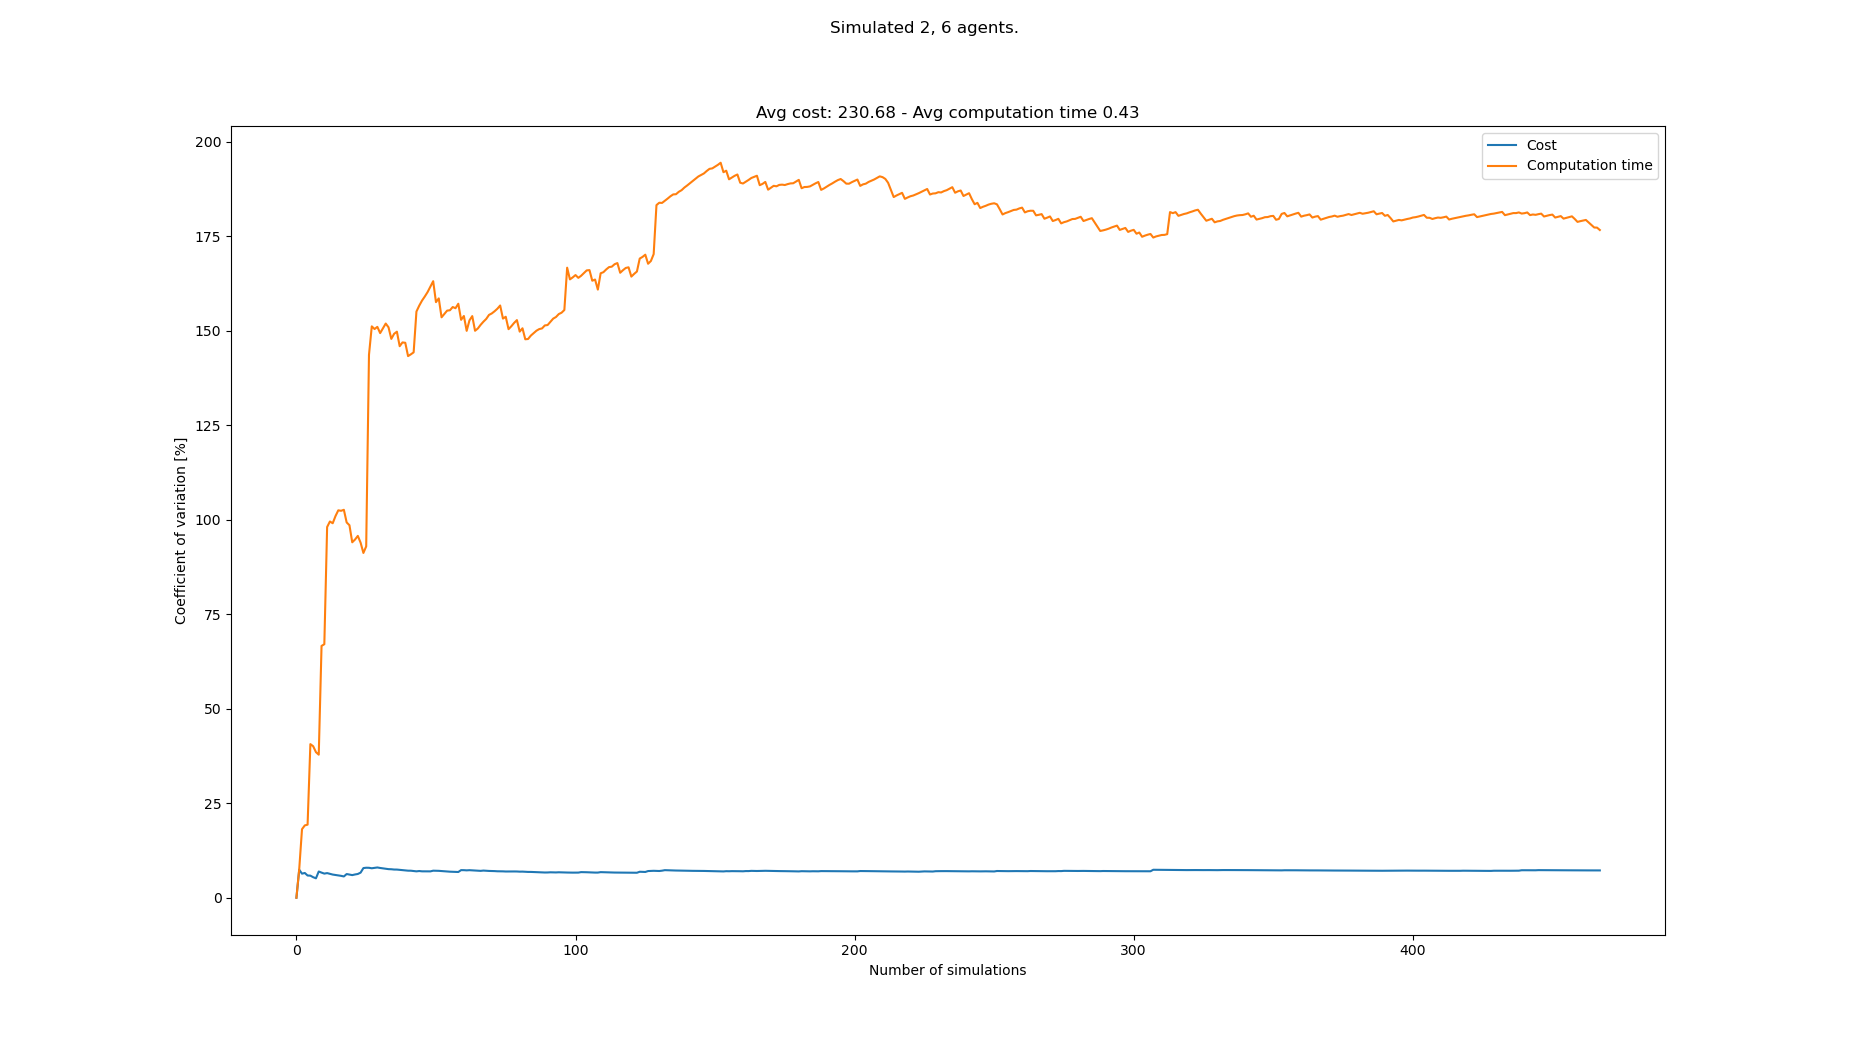

Values plotted in this chart, from the file beside it:
starts, goals, Cost, Cost_var, Cost_mean, Cost_std, Computation time, Computation time_var, Computation time_mean, Computation time_std
[(7, 1), (4, 0), (8, 20), (2, 21), (3, 2…, [(6, 20), (3, 21), (7, 0), (5, 0), (8, 0…, 232, 0.0, 232.0, 0.0, 0.05338, 0.0, 0.05338, 0.0
[(8, 1), (1, 1), (5, 20), (2, 20), (8, 2…, [(7, 20), (1, 20), (4, 0), (2, 0), (7, 1…, 200, 7.407, 216.0, 16.0, 0.06206, 7.522, 0.05772, 0.004342
[(0, 1), (3, 1), (4, 21), (2, 21), (2, 2…, [(6, 21), (1, 20), (6, 0), (1, 1), (7, 1…, 208, 6.374, 213.3, 13.6, 0.08187, 18.13, 0.06577, 0.01192
[(6, 1), (3, 0), (2, 20), (1, 21), (6, 2…, [(5, 20), (6, 20), (2, 1), (8, 1), (3, 0…, 232, 6.552, 218.0, 14.28, 0.08604, 19.13, 0.07084, 0.01355
[(8, 1), (5, 1), (1, 20), (3, 20), (4, 2…, [(2, 20), (5, 21), (3, 1), (2, 1), (7, 0…, 216, 5.882, 217.6, 12.8, 0.05784, 19.33, 0.06824, 0.01319
[(8, 0), (3, 0), (3, 21), (7, 20), (1, 2…, [(7, 20), (0, 21), (7, 1), (2, 1), (8, 0…, 232, 5.845, 220.0, 12.86, 0.1518, 40.63, 0.08216, 0.03338
[(5, 1), (3, 1), (6, 21), (6, 20), (7, 2…, [(7, 20), (2, 20), (3, 0), (1, 0), (8, 1…, 224, 5.434, 220.6, 11.99, 0.1345, 40.08, 0.08964, 0.03593
[(3, 0), (8, 0), (5, 21), (2, 21), (1, 2…, [(5, 21), (8, 20), (2, 0), (7, 0), (4, 1…, 216, 5.143, 220.0, 11.31, 0.07651, 38.51, 0.088, 0.03389
[(7, 0), (1, 0), (3, 20), (4, 20), (0, 2…, [(1, 21), (4, 21), (5, 1), (8, 0), (2, 1…, 256, 6.942, 224.0, 15.55, 0.06898, 37.84, 0.08589, 0.0325
[(4, 1), (8, 0), (1, 21), (3, 21), (4, 2…, [(8, 20), (7, 20), (8, 0), (5, 0), (6, 0…, 232, 6.648, 224.8, 14.95, 0.301, 66.6, 0.1074, 0.07153
[(8, 1), (2, 0), (4, 21), (2, 20), (1, 2…, [(1, 20), (8, 20), (0, 0), (6, 1), (0, 1…, 232, 6.387, 225.5, 14.4, 0.06366, 67.06, 0.1034, 0.06935
[(4, 1), (7, 1), (7, 21), (1, 20), (0, 2…, [(4, 21), (4, 20), (5, 1), (8, 1), (1, 1…, 208, 6.521, 224.0, 14.61, 0.5359, 98.05, 0.1395, 0.1367
[(1, 0), (2, 1), (0, 21), (8, 21), (8, 2…, [(8, 20), (8, 21), (2, 0), (7, 0), (4, 0…, 232, 6.319, 224.6, 14.19, 0.0631, 99.52, 0.1336, 0.1329
[(7, 0), (1, 0), (4, 20), (5, 20), (0, 2…, [(3, 20), (3, 21), (2, 0), (0, 0), (4, 0…, 232, 6.134, 225.1, 13.81, 0.08332, 99.05, 0.13, 0.1288
[(5, 0), (3, 0), (2, 21), (8, 20), (1, 2…, [(0, 20), (8, 20), (4, 0), (2, 1), (2, 0…, 216, 6.028, 224.5, 13.53, 0.0513, 100.9, 0.1248, 0.1259
[(0, 1), (4, 0), (0, 20), (5, 20), (3, 2…, [(5, 21), (6, 20), (5, 1), (2, 1), (5, 0…, 216, 5.923, 224.0, 13.27, 0.05229, 102.5, 0.1202, 0.1232
[(6, 0), (8, 0), (2, 20), (8, 20), (0, 2…, [(2, 20), (8, 20), (3, 0), (7, 0), (3, 1…, 232, 5.795, 224.5, 13.01, 0.07091, 102.3, 0.1173, 0.1201
[(5, 1), (6, 0), (2, 20), (4, 21), (6, 2…, [(0, 21), (8, 21), (4, 1), (8, 0), (4, 0…, 224, 5.632, 224.4, 12.64, 0.06385, 102.6, 0.1144, 0.1173
[(6, 0), (6, 1), (8, 21), (1, 21), (5, 2…, [(8, 20), (0, 20), (0, 1), (7, 0), (3, 1…, 256, 6.271, 226.1, 14.18, 0.1284, 99.27, 0.1151, 0.1142
[(7, 0), (0, 1), (5, 21), (3, 20), (7, 2…, [(3, 21), (5, 20), (1, 0), (3, 1), (6, 1…, 224, 6.118, 226.0, 13.83, 0.07916, 98.53, 0.1133, 0.1116
[(0, 0), (3, 0), (6, 20), (4, 21), (4, 2…, [(7, 20), (8, 20), (4, 1), (0, 1), (0, 0…, 232, 5.99, 226.3, 13.55, 0.2161, 94.02, 0.1182, 0.1111
[(8, 0), (4, 1), (3, 21), (8, 20), (5, 2…, [(4, 20), (8, 20), (8, 1), (0, 1), (6, 0…, 248, 6.157, 227.3, 13.99, 0.05647, 94.74, 0.1154, 0.1093
[(3, 0), (5, 1), (3, 20), (8, 20), (8, 2…, [(3, 21), (8, 21), (8, 1), (8, 0), (7, 0…, 208, 6.289, 226.4, 14.24, 0.05051, 95.71, 0.1126, 0.1077
[(6, 0), (3, 1), (1, 20), (4, 20), (6, 2…, [(1, 21), (8, 20), (8, 1), (5, 0), (1, 0…, 256, 6.65, 227.7, 15.14, 0.1066, 93.91, 0.1123, 0.1055
[(8, 1), (3, 0), (5, 20), (3, 21), (1, 2…, [(1, 20), (1, 21), (5, 1), (3, 0), (6, 1…, 280, 7.849, 229.8, 18.03, 0.142, 91.19, 0.1135, 0.1035
[(4, 0), (5, 1), (0, 20), (5, 21), (6, 2…, [(5, 21), (6, 20), (2, 1), (3, 1), (1, 0…, 208, 7.938, 228.9, 18.17, 0.03395, 92.94, 0.1104, 0.1026
[(8, 1), (2, 1), (7, 20), (4, 20), (2, 2…, [(5, 21), (2, 21), (7, 0), (7, 1), (8, 1…, 248, 7.923, 229.6, 18.19, 1.091, 143.6, 0.1467, 0.2107
[(1, 1), (0, 1), (2, 20), (3, 20), (7, 2…, [(2, 20), (8, 21), (7, 0), (6, 0), (6, 1…, 224, 7.8, 229.4, 17.9, 1.115, 151.1, 0.1813, 0.274
[(6, 1), (5, 1), (1, 21), (4, 20), (4, 2…, [(1, 21), (7, 21), (8, 1), (6, 1), (3, 0…, 256, 7.919, 230.3, 18.24, 0.1188, 150.4, 0.1792, 0.2695
[(6, 1), (1, 0), (6, 21), (2, 21), (1, 2…, [(5, 21), (0, 20), (0, 1), (7, 1), (8, 0…, 256, 8.008, 231.2, 18.52, 0.08043, 151, 0.1759, 0.2655
[(7, 1), (7, 0), (2, 20), (2, 21), (0, 2…, [(5, 20), (0, 20), (1, 1), (2, 0), (1, 0…, 232, 7.878, 231.2, 18.22, 1.08, 149.3, 0.205, 0.3062
[(4, 0), (5, 1), (8, 21), (3, 21), (6, 2…, [(2, 20), (8, 21), (7, 0), (7, 1), (3, 0…, 224, 7.78, 231.0, 17.97, 0.0667, 150.6, 0.2007, 0.3023
[(0, 0), (8, 0), (2, 21), (7, 21), (7, 2…, [(8, 21), (4, 20), (3, 1), (4, 1), (8, 1…, 240, 7.681, 231.3, 17.76, 0.06591, 151.9, 0.1966, 0.2986
[(6, 1), (1, 1), (4, 21), (6, 21), (0, 2…, [(2, 21), (2, 20), (3, 1), (4, 1), (5, 0…, 232, 7.567, 231.3, 17.5, 0.1439, 150.9, 0.1951, 0.2943
[(5, 1), (2, 0), (1, 20), (3, 20), (4, 2…, [(4, 20), (8, 21), (3, 0), (4, 0), (7, 0…, 248, 7.539, 231.8, 17.47, 1.089, 147.8, 0.2206, 0.3261
[(4, 1), (1, 0), (1, 20), (6, 21), (1, 2…, [(6, 21), (5, 21), (4, 1), (6, 0), (5, 1…, 224, 7.461, 231.6, 17.28, 0.0639, 149.2, 0.2163, 0.3226
[(5, 1), (4, 1), (5, 21), (3, 21), (2, 2…, [(2, 20), (3, 21), (4, 1), (4, 0), (1, 0…, 216, 7.453, 231.1, 17.23, 0.09323, 149.7, 0.2129, 0.3188
[(6, 0), (1, 0), (4, 21), (3, 20), (6, 2…, [(8, 20), (2, 20), (5, 1), (3, 0), (7, 0…, 224, 7.377, 230.9, 17.04, 1.083, 145.9, 0.2358, 0.344
[(5, 0), (2, 0), (7, 21), (7, 20), (4, 2…, [(5, 21), (6, 20), (3, 1), (5, 0), (3, 0…, 224, 7.303, 230.8, 16.85, 0.07935, 146.9, 0.2318, 0.3405
[(6, 0), (3, 1), (6, 20), (7, 20), (6, 2…, [(5, 20), (4, 21), (3, 1), (5, 0), (6, 0…, 224, 7.231, 230.6, 16.67, 0.1308, 146.8, 0.2293, 0.3366
[(3, 1), (6, 1), (4, 20), (3, 21), (7, 2…, [(7, 21), (3, 21), (3, 1), (3, 0), (1, 0…, 224, 7.161, 230.4, 16.5, 1.116, 143.3, 0.2509, 0.3595
[(5, 0), (5, 1), (5, 21), (4, 20), (3, 2…, [(5, 20), (4, 20), (0, 0), (4, 0), (6, 0…, 216, 7.15, 230.1, 16.45, 0.11, 143.7, 0.2476, 0.3558
[(7, 0), (8, 1), (6, 20), (5, 21), (8, 2…, [(5, 21), (7, 20), (1, 1), (7, 0), (0, 0…, 232, 7.066, 230.1, 16.26, 0.1046, 144.3, 0.2442, 0.3523
[(6, 1), (8, 1), (5, 20), (4, 21), (2, 2…, [(8, 21), (5, 20), (2, 1), (8, 0), (0, 1…, 232, 6.985, 230.2, 16.08, 2.088, 155, 0.2861, 0.4436
[(3, 0), (2, 0), (5, 20), (3, 21), (3, 2…, [(8, 21), (8, 20), (8, 0), (0, 1), (8, 1…, 208, 7.067, 229.7, 16.23, 0.05394, 156.6, 0.281, 0.44
[(6, 1), (6, 0), (5, 20), (7, 21), (6, 2…, [(8, 20), (3, 20), (7, 1), (4, 1), (6, 1…, 232, 6.989, 229.7, 16.06, 0.06453, 157.9, 0.2763, 0.4363
[(5, 1), (8, 0), (5, 21), (4, 20), (4, 2…, [(4, 20), (1, 20), (6, 1), (4, 1), (5, 0…, 216, 6.977, 229.4, 16.01, 0.07774, 159, 0.272, 0.4326
[(2, 1), (2, 0), (3, 21), (0, 21), (6, 2…, [(3, 20), (2, 20), (5, 1), (2, 0), (6, 1…, 248, 6.988, 229.8, 16.06, 0.06982, 160.2, 0.2678, 0.4291
[(5, 0), (8, 0), (4, 20), (2, 20), (7, 2…, [(2, 20), (7, 21), (5, 0), (2, 1), (6, 0…, 216, 6.977, 229.6, 16.02, 0.04938, 161.7, 0.2634, 0.4258
[(6, 1), (5, 1), (4, 20), (7, 20), (2, 2…, [(7, 21), (7, 20), (2, 1), (3, 0), (2, 0…, 200, 7.157, 229, 16.39, 0.05061, 163.1, 0.2591, 0.4226
[(4, 0), (1, 1), (5, 21), (5, 20), (8, 2…, [(8, 20), (6, 20), (3, 0), (1, 1), (5, 0…, 216, 7.138, 228.7, 16.32, 1.072, 157.5, 0.2751, 0.4333
[(5, 0), (1, 1), (3, 20), (2, 20), (1, 2…, [(8, 21), (8, 20), (0, 0), (2, 0), (0, 1…, 216, 7.117, 228.5, 16.26, 0.07661, 158.5, 0.2712, 0.43
[(2, 0), (6, 0), (4, 20), (7, 21), (6, 2…, [(4, 21), (5, 20), (2, 1), (4, 1), (7, 0…, 224, 7.058, 228.4, 16.12, 1.069, 153.5, 0.2863, 0.4395
[(2, 0), (7, 0), (4, 21), (6, 20), (0, 2…, [(6, 20), (1, 20), (8, 1), (2, 1), (4, 1…, 240, 7.019, 228.6, 16.04, 0.08346, 154.4, 0.2825, 0.4363
[(1, 0), (0, 0), (3, 20), (4, 21), (1, 2…, [(3, 20), (8, 20), (8, 0), (5, 1), (4, 1…, 232, 6.956, 228.7, 15.9, 0.083, 155.3, 0.2789, 0.4331
[(0, 1), (8, 1), (2, 20), (0, 21), (1, 2…, [(0, 20), (5, 20), (8, 1), (3, 1), (2, 1…, 232, 6.894, 228.7, 15.77, 0.1434, 155.4, 0.2765, 0.4296
[(8, 1), (6, 0), (8, 21), (1, 21), (7, 2…, [(2, 21), (0, 20), (7, 1), (3, 0), (2, 0…, 240, 6.858, 228.9, 15.7, 0.08041, 156.2, 0.2731, 0.4266
[(4, 1), (2, 1), (3, 21), (2, 21), (0, 2…, [(6, 21), (1, 21), (1, 0), (5, 1), (5, 0…, 240, 6.822, 229.1, 15.63, 0.1747, 155.9, 0.2714, 0.4231
[(8, 0), (7, 0), (5, 21), (4, 21), (7, 2…, [(5, 21), (6, 20), (7, 1), (2, 1), (3, 1…, 216, 6.811, 228.9, 15.59, 0.0516, 157.1, 0.2676, 0.4205
[(5, 0), (7, 1), (6, 21), (5, 21), (8, 2…, [(5, 21), (0, 21), (5, 1), (1, 0), (2, 1…, 280, 7.307, 229.7, 16.79, 1.091, 152.9, 0.2814, 0.4301
... 383 more rows
